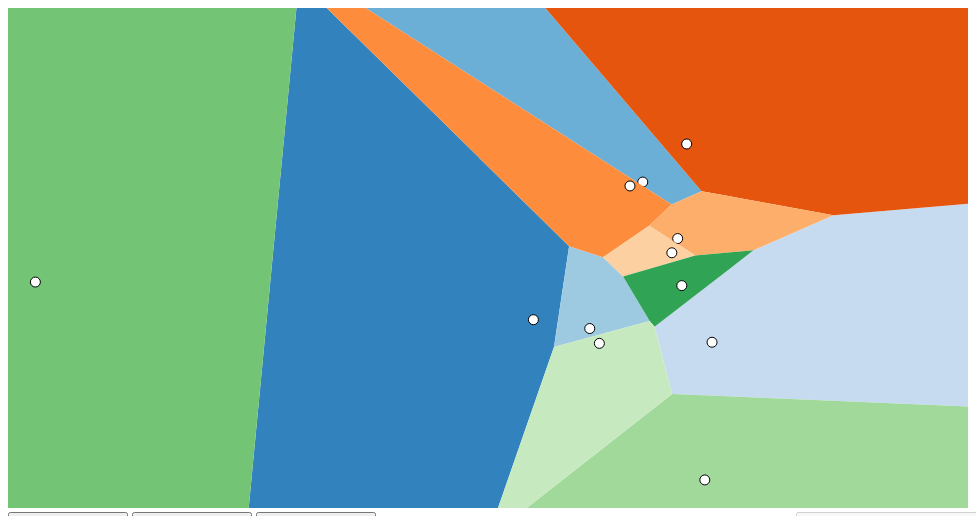
D3 v3 page, settled after 480 driven frames (8 s of simulated time); the page loaded 1 data file(s).



var width = 960,
    height = 500;
var margin = 10; 

var updateCircles;
var datay;

var play = true;

var stepup;
var stepback;

var playpause = function(){
  console.log("hi");
  if (play){
    play = false;
    d3.select("#playpause span").text("Pause");
    d3.select("#playpause i").attr("class", "icon-pause");
  }
  else {
    play = true;
    d3.select("#playpause span").text("Play");
    d3.select("#playpause i").attr("class", "icon-play");
  }
}



var color = d3.scale.category20c();
    
var svg = d3.select("div#map").append("svg")
    .attr("width", width)
    .attr("height", height)
    .attr("class", "PiYG");

d3.json("topicGraph.json", function(data) {
  datey = data;


  var allpoints = data.map(function(o){ return o['points'].map(function(o){return o['point']})}).reduce(function(a, b) { return a.concat(b) });
  var xExtent = d3.extent(allpoints, function(d) { return d[0]});
  var yExtent = d3.extent(allpoints, function(d) { return d[1]});

  var xScale = d3.scale.linear()
      .range([margin,width-margin])
      .domain(xExtent);
    
    var yScale = d3.scale.linear()
      .range([height-margin,margin])
      .domain(yExtent);
    
    var scaley = function(d) {
      //console.log(d)
      return [xScale(d['point'][0]),yScale(d['point'][1])]
    }

  updateCircles = function(dater) {

    step = dater['step'];
    vertices = dater['points']
    
    d3.select("#inputIcon").attr("value", step)

    var paths = svg.selectAll("path")
      .data(d3.geom.voronoi(vertices.map(scaley)));

    // paths.transition()
    //     .duration(500)
    //     .attr("fill", function(d, i) { return color(i)})
    //     .attr("d", function(d) { return "M" + d.join("L") + "Z"; });

    paths.attr("fill", function(d, i) { return color(i)})
        .attr("d", function(d) { return "M" + d.join("L") + "Z"; });

    paths.enter().append("path")
      .attr("fill", function(d, i) { return color(i)})
      .attr("d", function(d) {  return "M" + d.join("L") + "Z"; });

    paths.exit().remove();


    var circles = svg.selectAll("circle")
      .data(vertices, function(d,i){ return "topic"+i});


    circles.transition()
        .duration(500)
        .attr("transform", function(d) { return "translate(" + scaley(d) + ")"; })
        .attr("r", 5);

    circles.enter().append("circle")
      .attr("transform", function(d) { return "translate(" + scaley(d) + ")"; })
      .attr("r", 5);

    circles.exit().remove();

  }


updateCircles(data[0]);
i = 0;
stepup = function() {
  i += 1;
  if (i == data.length ){
    i = 0;
  }
  updateCircles(data[i]);
  
}
stepback = function() {
  i -= 1;
  if (i < 0) {
    i = data.length -1;
  }
  updateCircles(data[i]);

}


setInterval(function() {
  if(play) {
    stepup()
  }
  
}, 800); 


})


 


### data: topicGraph.json
[
 {
  "step": 0,
  "points": [
   {
    "key": "topic0",
    "point": "[... 2 items]"
   },
   {
    "key": "topic1",
    "point": "[... 2 items]"
   }
  ]
 },
 {
  "step": 1,
  "points": [
   {
    "key": "topic0",
    "point": "[... 2 items]"
   },
   {
    "key": "topic1",
    "point": "[... 2 items]"
   },
   {
    "key": "topic2",
    "point": "[... 2 items]"
   }
  ]
 },
 {
  "step": 2,
  "points": [
   {
    "key": "topic0",
    "point": "[... 2 items]"
   },
   {
    "key": "topic1",
    "point": "[... 2 items]"
   },
   {
    "key": "topic2",
    "point": "[... 2 items]"
   },
   {
    "key": "topic3",
    "point": "[... 2 items]"
   }
  ]
 },
 {
  "step": 3,
  "points": [
   {
    "key": "topic0",
    "point": "[... 2 items]"
   },
   {
    "key": "topic1",
    "point": "[... 2 items]"
   },
   {
    "key": "topic2",
    "point": "[... 2 items]"
   },
   {
    "key": "topic3",
    "point": "[... 2 items]"
   },
   {
    "key": "topic4",
    "point": "[... 2 items]"
   }
  ]
 },
 {
  "step": 4,
  "points": [
   {
    "key": "topic0",
    "point": "[... 2 items]"
   },
   {
    "key": "topic1",
    "point": "[... 2 items]"
   },
   {
    "key": "topic2",
    "point": "[... 2 items]"
   },
   {
    "key": "topic3",
    "point": "[... 2 items]"
   },
   {
    "key": "topic4",
    "point": "[... 2 items]"
   },
   {
    "key": "topic5",
    "point": "[... 2 items]"
   }
  ]
 },
 {
  "step": 5,
  "points": [
   {
    "key": "topic0",
    "point": "[... 2 items]"
   },
   {
    "key": "topic1",
    "point": "[... 2 items]"
   },
   {
    "key": "topic2",
    "point": "[... 2 items]"
   },
   {
    "key": "topic3",
    "point": "[... 2 items]"
   },
   {
    "key": "topic4",
    "point": "[... 2 items]"
   },
   {
    "key": "topic5",
    "point": "[... 2 items]"
   },
   {
    "key": "topic6",
    "point": "[... 2 items]"
   }
  ]
 },
 {
  "step": 6,
  "points": [
   {
    "key": "topic0",
    "point": "[... 2 items]"
   },
   {
    "key": "topic1",
    "point": "[... 2 items]"
   },
   {
    "key": "topic2",
    "point": "[... 2 items]"
   },
   {
    "key": "topic3",
    "point": "[... 2 items]"
   },
   {
    "key": "topic4",
    "point": "[... 2 items]"
   },
   {
    "key": "topic5",
    "point": "[... 2 items]"
   },
   {
    "key": "topic6",
    "point": "[... 2 items]"
   },
   {
    "key": "topic7",
    "point": "[... 2 items]"
   }
  ]
 },
 {
  "step": 7,
  "points": [
   {
    "key": "topic0",
    "point": "[... 2 items]"
   },
   {
    "key": "topic1",
    "point": "[... 2 items]"
   },
   {
    "key": "topic2",
    "point": "[... 2 items]"
   },
   {
    "key": "topic3",
    "point": "[... 2 items]"
   },
   {
    "key": "topic4",
    "point": "[... 2 items]"
   },
   {
    "key": "topic5",
    "point": "[... 2 items]"
   },
   {
    "key": "topic6",
    "point": "[... 2 items]"
   },
   {
    "key": "topic7",
    "point": "[... 2 items]"
   },
   "... 1 more items"
  ]
 },
 "... 9 more items"
]